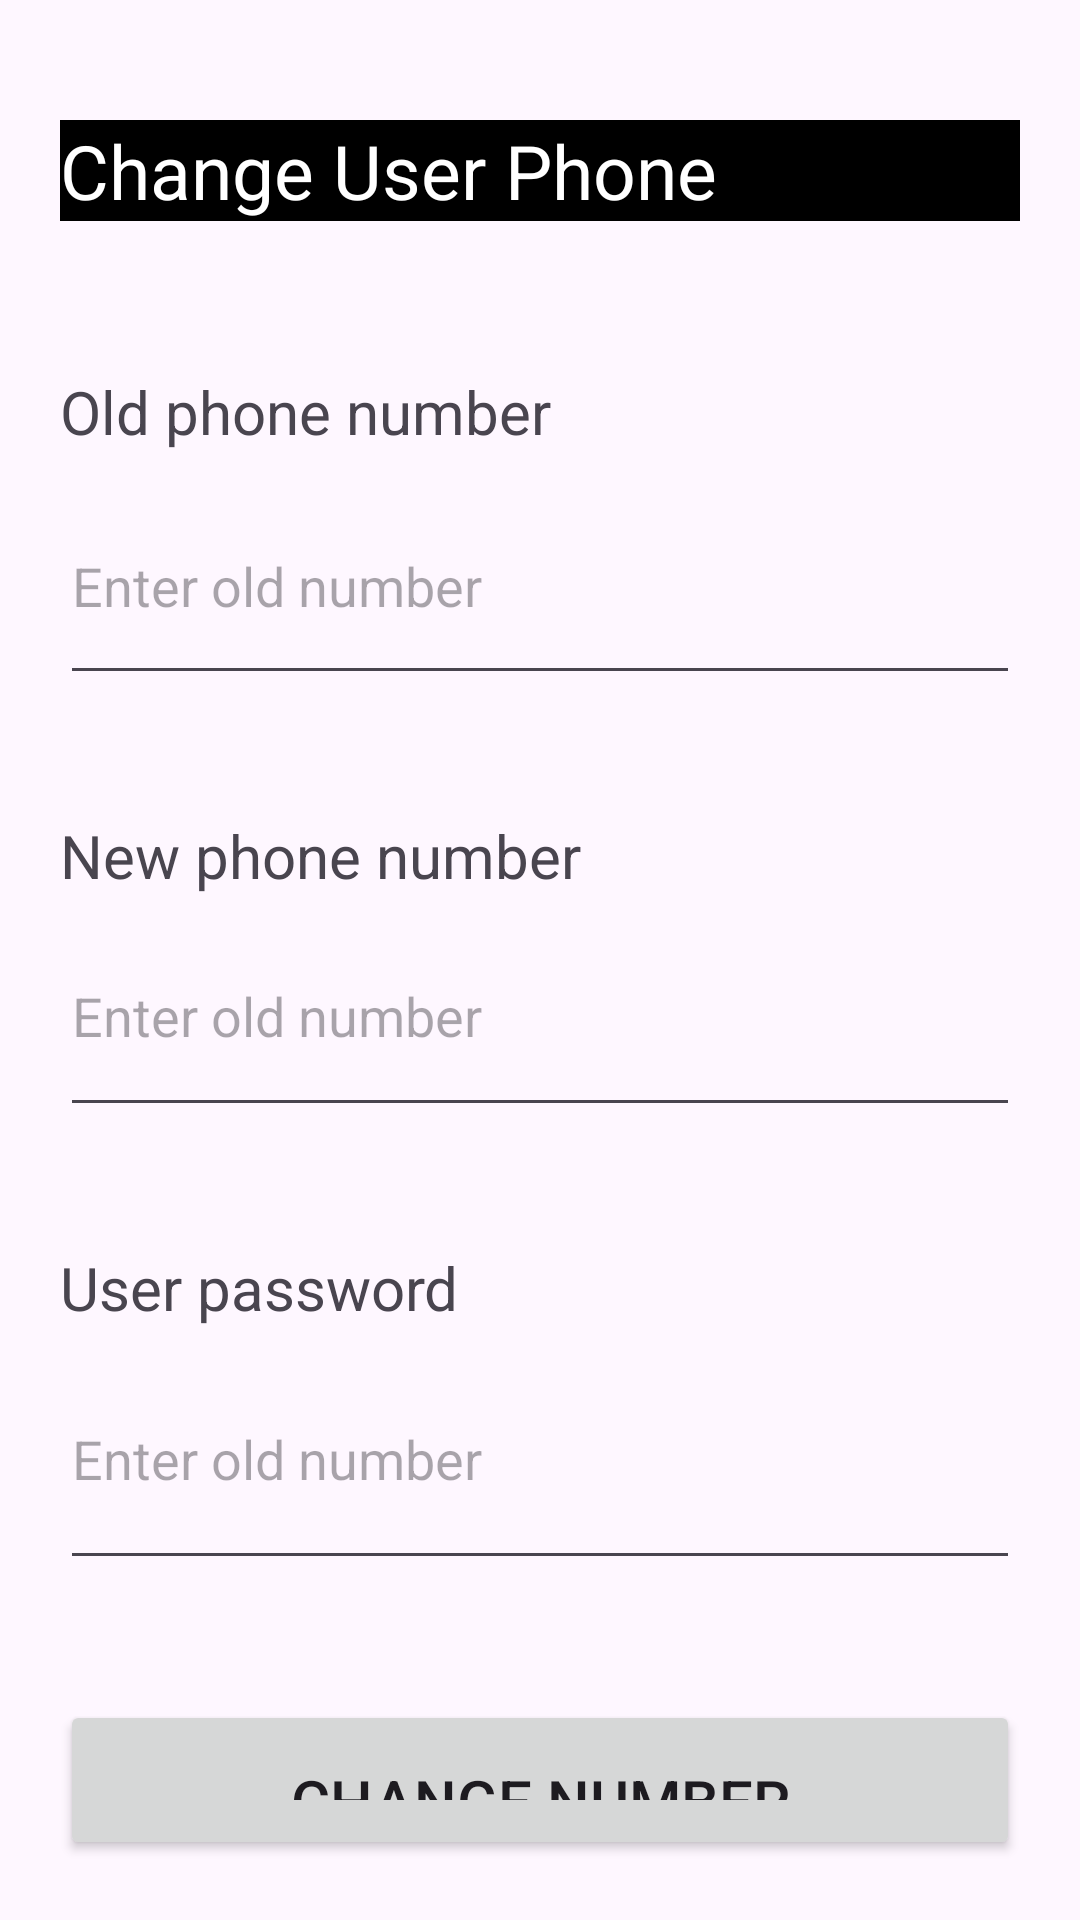

Layout XML and referenced resources for this Android screen:
<!-- AndroidManifest.xml: application theme Theme.Within -->
<!-- res/layout/change_phone.xml -->
<?xml version="1.0" encoding="utf-8"?>
<LinearLayout xmlns:android="http://schemas.android.com/apk/res/android"
    android:layout_width="match_parent"
    android:layout_height="match_parent"
    android:orientation="vertical"
    android:padding="20dp">

    <TextView
        android:layout_width="match_parent"
        android:layout_height="wrap_content"
        android:text="Change User Phone"
        android:layout_marginTop="20dp"
        android:textSize="25dp"
        android:layout_gravity="center"
        android:textColor="@color/white"
        android:background="@color/black"/>


    <TextView
        android:id="@+id/old_phone_text"
        android:layout_width="match_parent"
        android:layout_height="wrap_content"
        android:textSize="20sp"
        android:text="Old phone number"
        android:layout_marginTop="50dp"
        android:layout_marginBottom="5dp"/>

    <EditText
        android:id="@+id/old_phone_field"
        android:layout_width="match_parent"
        android:layout_height="76dp"
        android:layout_marginBottom="40dp"
        android:ems="10"
        android:hint="Enter old number"
        android:inputType="phone" />

    <TextView
        android:id="@+id/new_phone_text"
        android:layout_width="match_parent"
        android:layout_height="wrap_content"
        android:textSize="20sp"
        android:text="New phone number" />


    <EditText
        android:id="@+id/new_phone_field"
        android:layout_width="match_parent"
        android:layout_height="77dp"
        android:layout_marginBottom="40dp"
        android:hint="Enter old number"
        android:inputType="phone" />

    <TextView
        android:id="@+id/password_text"
        android:layout_width="match_parent"
        android:layout_height="wrap_content"
        android:text="User password"
        android:textSize="20sp"/>

    <EditText
        android:id="@+id/password_field"
        android:layout_width="match_parent"
        android:layout_height="84dp"
        android:layout_marginBottom="40dp"
        android:ems="10"
        android:hint="Enter old number"
        android:inputType="phone" />

    <Button
        android:id="@+id/submit_button"
        android:layout_width="match_parent"
        android:layout_height="wrap_content"
        android:textSize="20sp"
        android:text="Change Number"
        android:padding="20dp"/>
</LinearLayout>
<!-- resources referenced by this layout -->
<resources>
  <color name="black">#FF000000</color>
  <color name="white">#FFFFFFFF</color>
  <style name="Theme.Within" parent="Base.Theme.Within">
  
      </style>
  <style name="Base.Theme.Within" parent="Theme.Material3.DayNight.NoActionBar">
          
          
          <item name="customNavigationLayout">@style/bottom_nav_style_day</item>
      </style>
  <style name="bottom_nav_style_day">
          <item name="android:padding">10dp</item>
          <item name="android:radius">5dp</item>
          <item name="android:background">@color/gray</item>
      </style>
  <color name="gray">#808080</color>
</resources>
